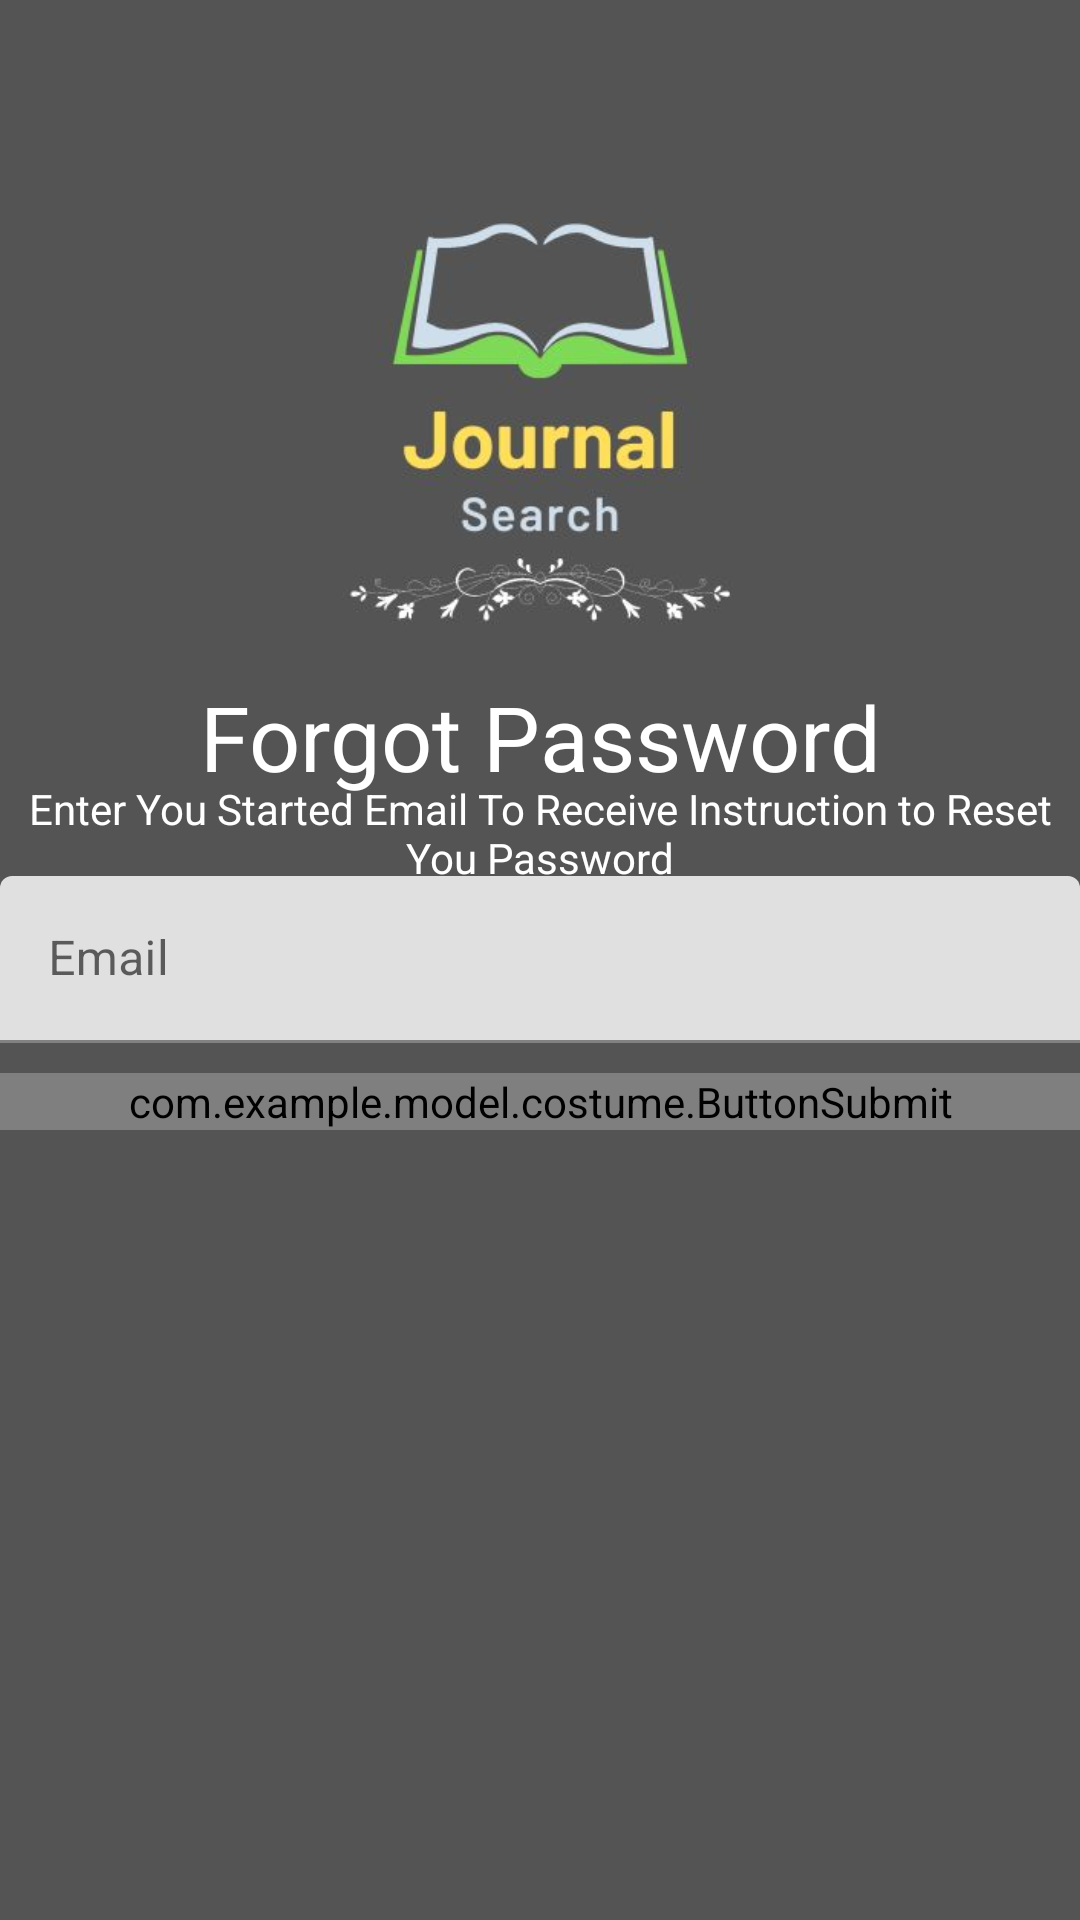

Here is an Android app screen rendered from its layout file. Give the layout XML and the strings, colors and styles it references.
<!-- AndroidManifest.xml: application theme Theme.JournalSearch -->
<!-- res/layout/activity_forgot_password.xml -->
<?xml version="1.0" encoding="utf-8"?>
<RelativeLayout xmlns:android="http://schemas.android.com/apk/res/android"
    xmlns:tools="http://schemas.android.com/tools"
    android:layout_width="match_parent"
    android:layout_height="match_parent"
    tools:context=".ForgotPasswordActivity"
    android:background="@color/grey">

    <ImageView
        android:id="@+id/img_logo"
        android:layout_width="match_parent"
        android:layout_height="255dp"
        android:src="@drawable/forpas"
        tools:ignore="ContentDescription" />

    <ImageView
        android:id="@+id/btn_back"
        android:layout_width="wrap_content"
        android:layout_height="wrap_content"
        android:layout_marginStart="10dp"
        android:layout_marginTop="10dp"
        android:layout_marginEnd="10dp"
        android:layout_marginBottom="10dp"
        android:padding="5dp"
        android:src="@drawable/arrow_back"
        tools:ignore="ContentDescription" />

    <TextView
        android:layout_width="match_parent"
        android:layout_height="wrap_content"
        android:layout_below="@+id/img_logo"
        android:layout_marginTop="-30dp"
        android:layout_marginBottom="245dp"
        android:text="@string/forgot_password1"
        android:textAlignment="center"
        android:textColor="@color/white"
        android:textSize="30sp" />

    <TextView
        android:layout_width="match_parent"
        android:layout_height="wrap_content"
        android:layout_below="@+id/img_logo"
        android:layout_marginTop="5dp"
        android:text="@string/enter_you_started_email_to_receive_instruction_to_reset_you_password"
        android:textAlignment="center"
        android:textColor="@color/white" />

    <com.google.android.material.textfield.TextInputLayout
        android:layout_width="360dp"
        android:layout_height="wrap_content"
        android:id="@+id/emailText"
        android:layout_centerInParent="true">

        <EditText
            android:id="@+id/emailEt"
            android:layout_width="match_parent"
            android:layout_height="wrap_content"
            android:inputType="textEmailAddress"
            android:hint="@string/email"
            tools:ignore="Autofill" />

    </com.google.android.material.textfield.TextInputLayout>

    <com.example.model.costume.ButtonSubmit
        android:id="@+id/btn_submit"
        style="@style/BtnRegular"
        android:layout_width="360dp"
        android:layout_height="wrap_content"
        android:layout_below="@id/emailText"
        android:layout_centerInParent="true"
        android:layout_marginTop="10dp"
        android:text="@string/login" />

</RelativeLayout>
<!-- resources referenced by this layout -->
<resources>
  <color name="grey">#545454</color>
  <color name="white">#FFFFFFFF</color>
  <!-- drawable forpas: jpg bitmap (drawable, 15821 bytes) -->
  <string name="email">Email</string>
  <string name="enter_you_started_email_to_receive_instruction_to_reset_you_password">Enter You Started Email To Receive Instruction to Reset You Password</string>
  <string name="forgot_password1">Forgot Password</string>
  <string name="login">LOGIN</string>
  <style name="BtnRegular">
          <item name="android:textAllCaps">false</item>
          <item name="android:textColor">@color/black</item>
          <item name="android:background">@color/silver</item>
      </style>
  <style name="Theme.JournalSearch" parent="Theme.MaterialComponents.DayNight.DarkActionBar">
          
          <item name="colorPrimary">@color/purple_500</item>
          <item name="colorPrimaryVariant">@color/purple_700</item>
          <item name="colorOnPrimary">@color/white</item>
          
          <item name="colorSecondary">@color/teal_200</item>
          <item name="colorSecondaryVariant">@color/teal_700</item>
          <item name="colorOnSecondary">@color/black</item>
          
          <item name="android:statusBarColor" tools:targetApi="l">?attr/colorPrimaryVariant</item>
          
      </style>
  <color name="black">#FF000000</color>
  <color name="silver">#C0C0C0</color>
  <color name="purple_500">#FF6200EE</color>
  <color name="purple_700">#FF3700B3</color>
  <color name="teal_200">#FF03DAC5</color>
  <color name="teal_700">#FF018786</color>
</resources>
